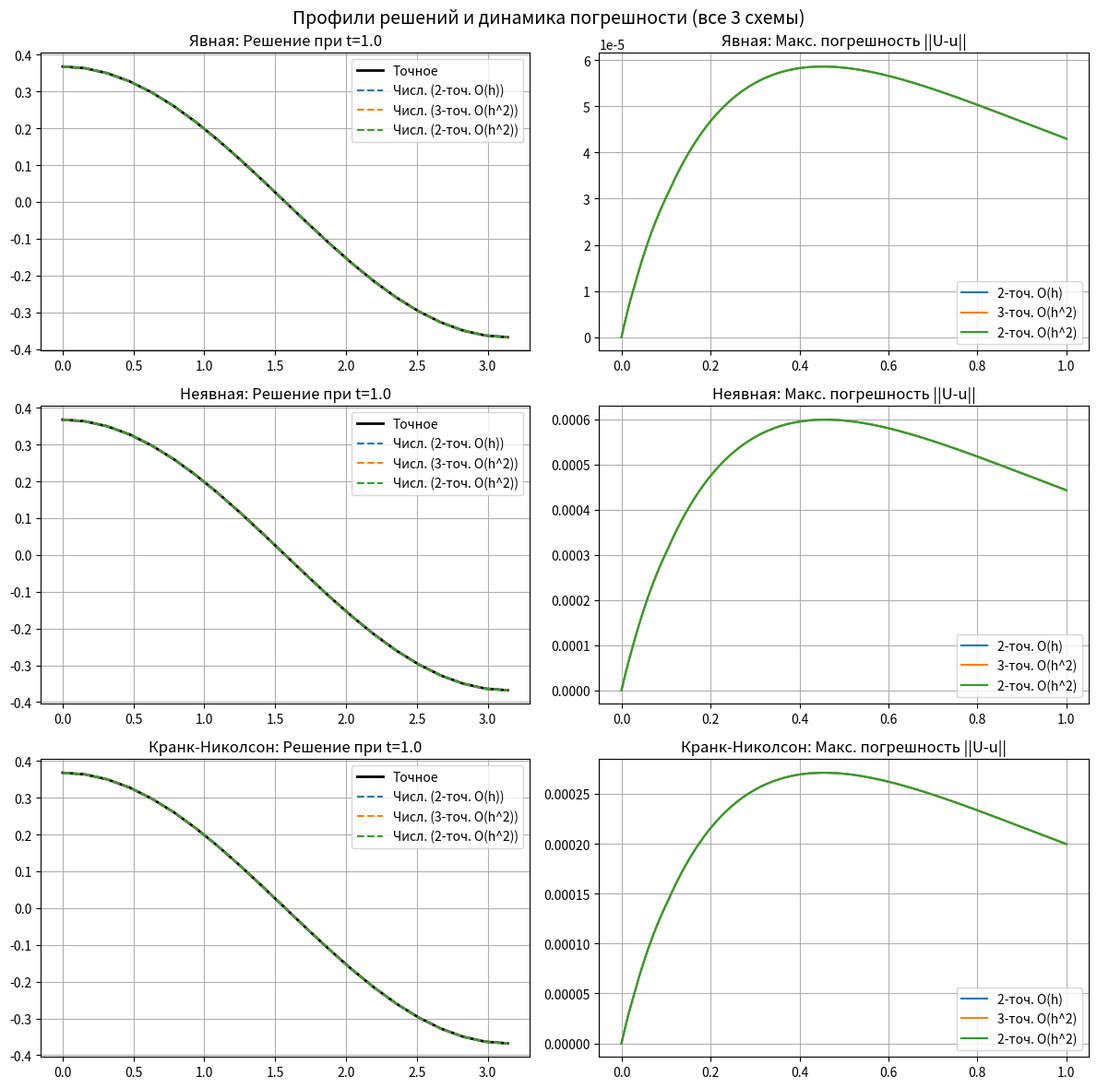
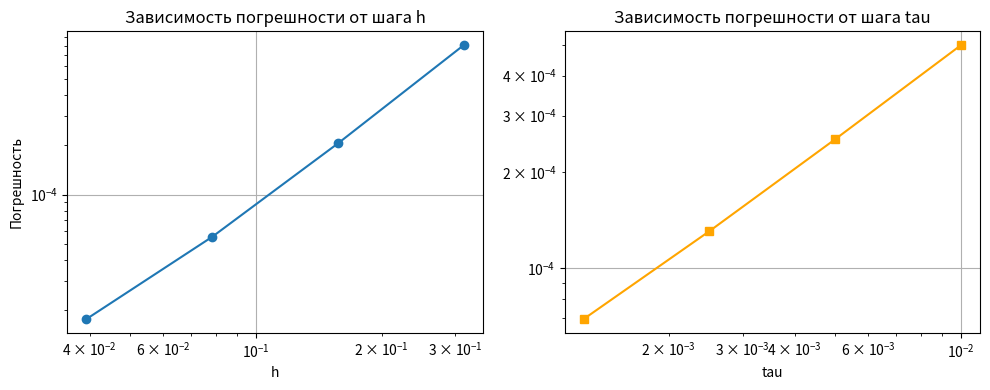

Reproduce these figures in Python, in order.
import math
import matplotlib.pyplot as plt

class Variant3:
    l = math.pi
    T = 1.0
    a = 1.0  # Параметр a > 0
    
    @staticmethod
    def exact(x, t):
        return math.exp(-Variant3.a * t) * math.cos(x)
        
    @staticmethod
    def psi(x):
        return math.cos(x)
        
    @staticmethod
    def phi0(t):
        return math.exp(-Variant3.a * t)
        
    @staticmethod
    def phil(t):
        return -math.exp(-Variant3.a * t)

def solve_parabolic_v3(N, K, scheme='implicit', bc_approx='1st_2pt'):
    h = Variant3.l / N
    tau = Variant3.T / K
    x = [j * h for j in range(N + 1)]
    t = [k * tau for k in range(K + 1)]
    
    u = [[0.0] * (N + 1) for _ in range(K + 1)]
    
    for j in range(N + 1):
        u[0][j] = Variant3.psi(x[j])
        
    sigma = Variant3.a * tau / (h ** 2)
    
    if scheme == 'explicit':
        for k in range(K):
            for j in range(1, N):
                u[k+1][j] = sigma * u[k][j+1] + (1 - 2*sigma) * u[k][j] + sigma * u[k][j-1]
            # ГУ 1-го рода - аппроксимация не требуется, задаем точно для всех "методов"
            u[k+1][0] = Variant3.phi0(t[k+1])
            u[k+1][N] = Variant3.phil(t[k+1])
            
    else:
        theta = 1.0 if scheme == 'implicit' else 0.5
        for k in range(K):
            a_mat = [0.0] * (N + 1)
            b_mat = [0.0] * (N + 1)
            c_mat = [0.0] * (N + 1)
            d_mat = [0.0] * (N + 1)
            
            for j in range(1, N):
                a_mat[j] = -theta * Variant3.a / (h ** 2)
                b_mat[j] = (1.0 / tau) + theta * (2.0 * Variant3.a / (h ** 2))
                c_mat[j] = -theta * Variant3.a / (h ** 2)
                
                explicit_part = (1.0 - theta) * Variant3.a * (u[k][j+1] - 2.0*u[k][j] + u[k][j-1]) / (h ** 2)
                d_mat[j] = (1.0 / tau) * u[k][j] + explicit_part
            
            b_mat[0] = 1.0; c_mat[0] = 0.0; d_mat[0] = Variant3.phi0(t[k+1])
            a_mat[N] = 0.0; b_mat[N] = 1.0; d_mat[N] = Variant3.phil(t[k+1])
            
            A = [0.0] * (N + 1)
            B = [0.0] * (N + 1)
            A[0] = -c_mat[0] / b_mat[0]
            B[0] = d_mat[0] / b_mat[0]
            for j in range(1, N):
                denom = b_mat[j] + a_mat[j] * A[j - 1]
                A[j] = -c_mat[j] / denom
                B[j] = (d_mat[j] - a_mat[j] * B[j - 1]) / denom
                
            denom_N = b_mat[N] + a_mat[N] * A[N - 1]
            A[N] = 0.0
            B[N] = (d_mat[N] - a_mat[N] * B[N - 1]) / denom_N
            
            u[k+1][N] = B[N]
            for j in range(N - 1, -1, -1):
                u[k+1][j] = A[j] * u[k+1][j+1] + B[j]
                
    return x, t, u

if __name__ == '__main__':
    N, K = 20, 200
    h, tau = Variant3.l / N, Variant3.T / K
    
    schemes = [('explicit', 'Явная'), ('implicit', 'Неявная'), ('cn', 'Кранк-Николсон')]
    bcs = [('1st_2pt', '2-точ. O(h)'), ('2nd_3pt', '3-точ. O(h^2)'), ('2nd_2pt', '2-точ. O(h^2)')]
    
    print(f"Сетка: N={N}, K={K}, sigma={Variant3.a * tau / h**2:.4f}\n")
    print(f"{'Схема':<15} | {'Аппроксимация ГУ':<15} | {'Макс. погрешность'}")
    print("-" * 55)
    
    results = {}
    for sch_code, sch_name in schemes:
        for bc_code, bc_name in bcs:
            x, t, u_num = solve_parabolic_v3(N, K, scheme=sch_code, bc_approx=bc_code)
            err = max(abs(u_num[-1][j] - Variant3.exact(x[j], t[-1])) for j in range(N+1))
            results[(sch_code, bc_code)] = (u_num, err)
            print(f"{sch_name:<15} | {bc_name:<15} | {err:.6e}")
    print("-" * 55)

    # --- Построение графиков ---
    fig, axes = plt.subplots(3, 2, figsize=(12, 12))
    fig.suptitle('Профили решений и динамика погрешности (все 3 схемы)', fontsize=14)
    
    for i, (sch_code, sch_name) in enumerate(schemes):
        ax_sol, ax_err = axes[i, 0], axes[i, 1]
        
        # Точное решение для профиля
        u_ex_final = [Variant3.exact(xj, t[-1]) for xj in x]
        ax_sol.plot(x, u_ex_final, 'k-', linewidth=2, label='Точное')
        
        for bc_code, bc_name in bcs:
            u_num, _ = results[(sch_code, bc_code)]
            ax_sol.plot(x, u_num[-1], '--', label=f'Числ. ({bc_name})')
            
            err_t = [max(abs(u_num[k][j] - Variant3.exact(x[j], t[k])) for j in range(N+1)) for k in range(K+1)]
            ax_err.plot(t, err_t, label=f'{bc_name}')
            
        ax_sol.set_title(f'{sch_name}: Решение при t={Variant3.T}')
        ax_sol.grid(True); ax_sol.legend()
        
        ax_err.set_title(f'{sch_name}: Макс. погрешность ||U-u||')
        ax_err.grid(True); ax_err.legend()
        
    plt.tight_layout()
    plt.show()

    # --- Исследование зависимости погрешности от h и tau ---
    N_list = [10, 20, 40, 80]
    K_list = [100, 200, 400, 800]
    
    errs_h = []
    for cur_N in N_list:
        cur_K = 10000 # Фиксируем малый tau, чтобы выделить ошибку по пространству
        x_tmp, t_tmp, u_tmp = solve_parabolic_v3(cur_N, cur_K, scheme='implicit')
        errs_h.append(max(abs(u_tmp[-1][j] - Variant3.exact(x_tmp[j], t_tmp[-1])) for j in range(cur_N+1)))
        
    errs_tau = []
    for cur_K in K_list:
        cur_N = 100 # Фиксируем малый h, чтобы выделить ошибку по времени
        x_tmp, t_tmp, u_tmp = solve_parabolic_v3(cur_N, cur_K, scheme='implicit')
        errs_tau.append(max(abs(u_tmp[-1][j] - Variant3.exact(x_tmp[j], t_tmp[-1])) for j in range(cur_N+1)))
        
    fig2, (ax1, ax2) = plt.subplots(1, 2, figsize=(10, 4))
    ax1.loglog([Variant3.l/n for n in N_list], errs_h, 'o-')
    ax1.set_title('Зависимость погрешности от шага h')
    ax1.set_xlabel('h'); ax1.set_ylabel('Погрешность'); ax1.grid(True)
    
    ax2.loglog([Variant3.T/k for k in K_list], errs_tau, 's-', color='orange')
    ax2.set_title('Зависимость погрешности от шага tau')
    ax2.set_xlabel('tau'); ax2.grid(True)
    
    plt.tight_layout()
    plt.show()
